Run: headless pygame with SDL's dummy video driver; simulated clock (each Clock.tick advances the game by its frame time, no real sleeping); random seed 0; keys injected as events and as key.get_pressed() state; no mouse input.
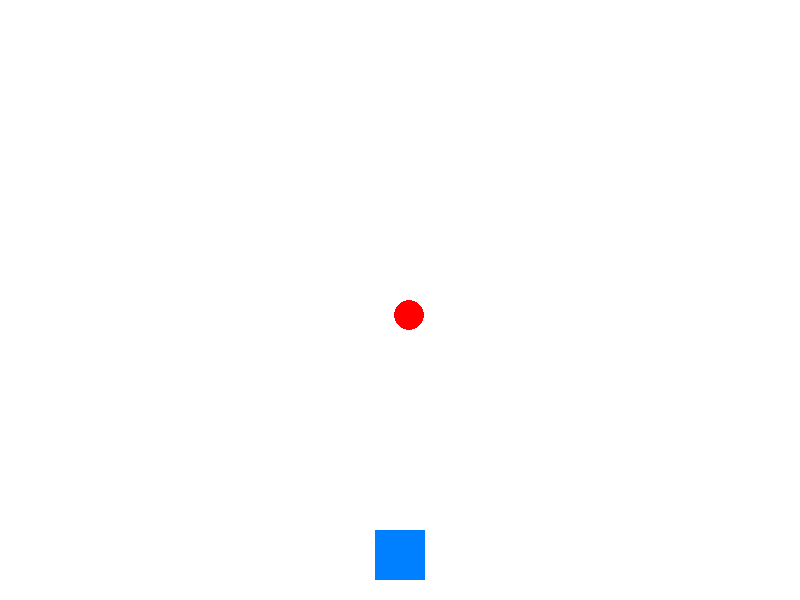
Frame 1 of 4 · flips 1–60 · no input
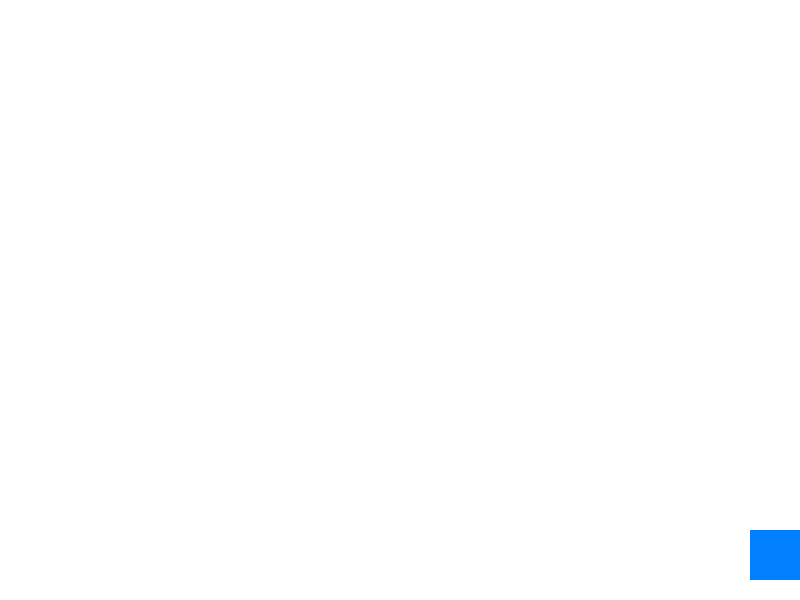
Frame 2 of 4 · flips 61–180 · tapped SPACE, RETURN · held RIGHT (→), D
Frame 3 of 4 · flips 181–300 · held DOWN (↓), S · screen unchanged from frame 2, image omitted
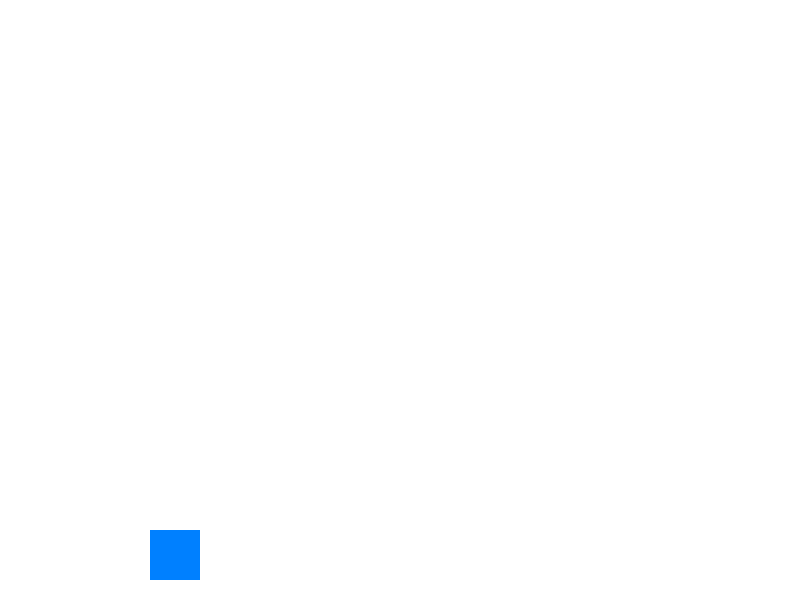
Frame 4 of 4 · flips 301–420 · held LEFT (←), A, UP (↑), W

The pygame program that drew these frames:

import pygame
import random

# Initialize Pygame
pygame.init()

# Constants
WIDTH, HEIGHT = 800, 600
PLAYER_SIZE = 50
BALL_SIZE = 30
PLAYER_COLOR = (0, 128, 255)
BALL_COLOR = (255, 0, 0)
BACKGROUND_COLOR = (255, 255, 255)
PLAYER_SPEED = 5
BALL_SPEED = 5

# Create the game window
window = pygame.display.set_mode((WIDTH, HEIGHT))
pygame.display.set_caption("Dodge the Ball")

# Initialize player position
player_x = (WIDTH - PLAYER_SIZE) // 2
player_y = HEIGHT - PLAYER_SIZE - 20

# Initialize ball position
ball_x = random.randint(0, WIDTH - BALL_SIZE)
ball_y = 0

# Game loop
running = True
score = 0

while running:
    for event in pygame.event.get():
        if event.type == pygame.QUIT:
            running = False

    keys = pygame.key.get_pressed()
    if keys[pygame.K_LEFT] and player_x > 0:
        player_x -= PLAYER_SPEED
    if keys[pygame.K_RIGHT] and player_x < WIDTH - PLAYER_SIZE:
        player_x += PLAYER_SPEED

    # Update ball position
    ball_y += BALL_SPEED

    # Check if the ball hit the player
    if player_x < ball_x + BALL_SIZE and player_x + PLAYER_SIZE > ball_x:
        if player_y < ball_y + BALL_SIZE and player_y + PLAYER_SIZE > ball_y:
            # Collision detected
            score += 1
            ball_x = random.randint(0, WIDTH - BALL_SIZE)
            ball_y = 0

    window.fill(BACKGROUND_COLOR)

    # Draw the player and the ball
    pygame.draw.rect(window, PLAYER_COLOR, (player_x, player_y, PLAYER_SIZE, PLAYER_SIZE))
    pygame.draw.ellipse(window, BALL_COLOR, (ball_x, ball_y, BALL_SIZE, BALL_SIZE))

    pygame.display.update()

# Clean up
pygame.quit()
